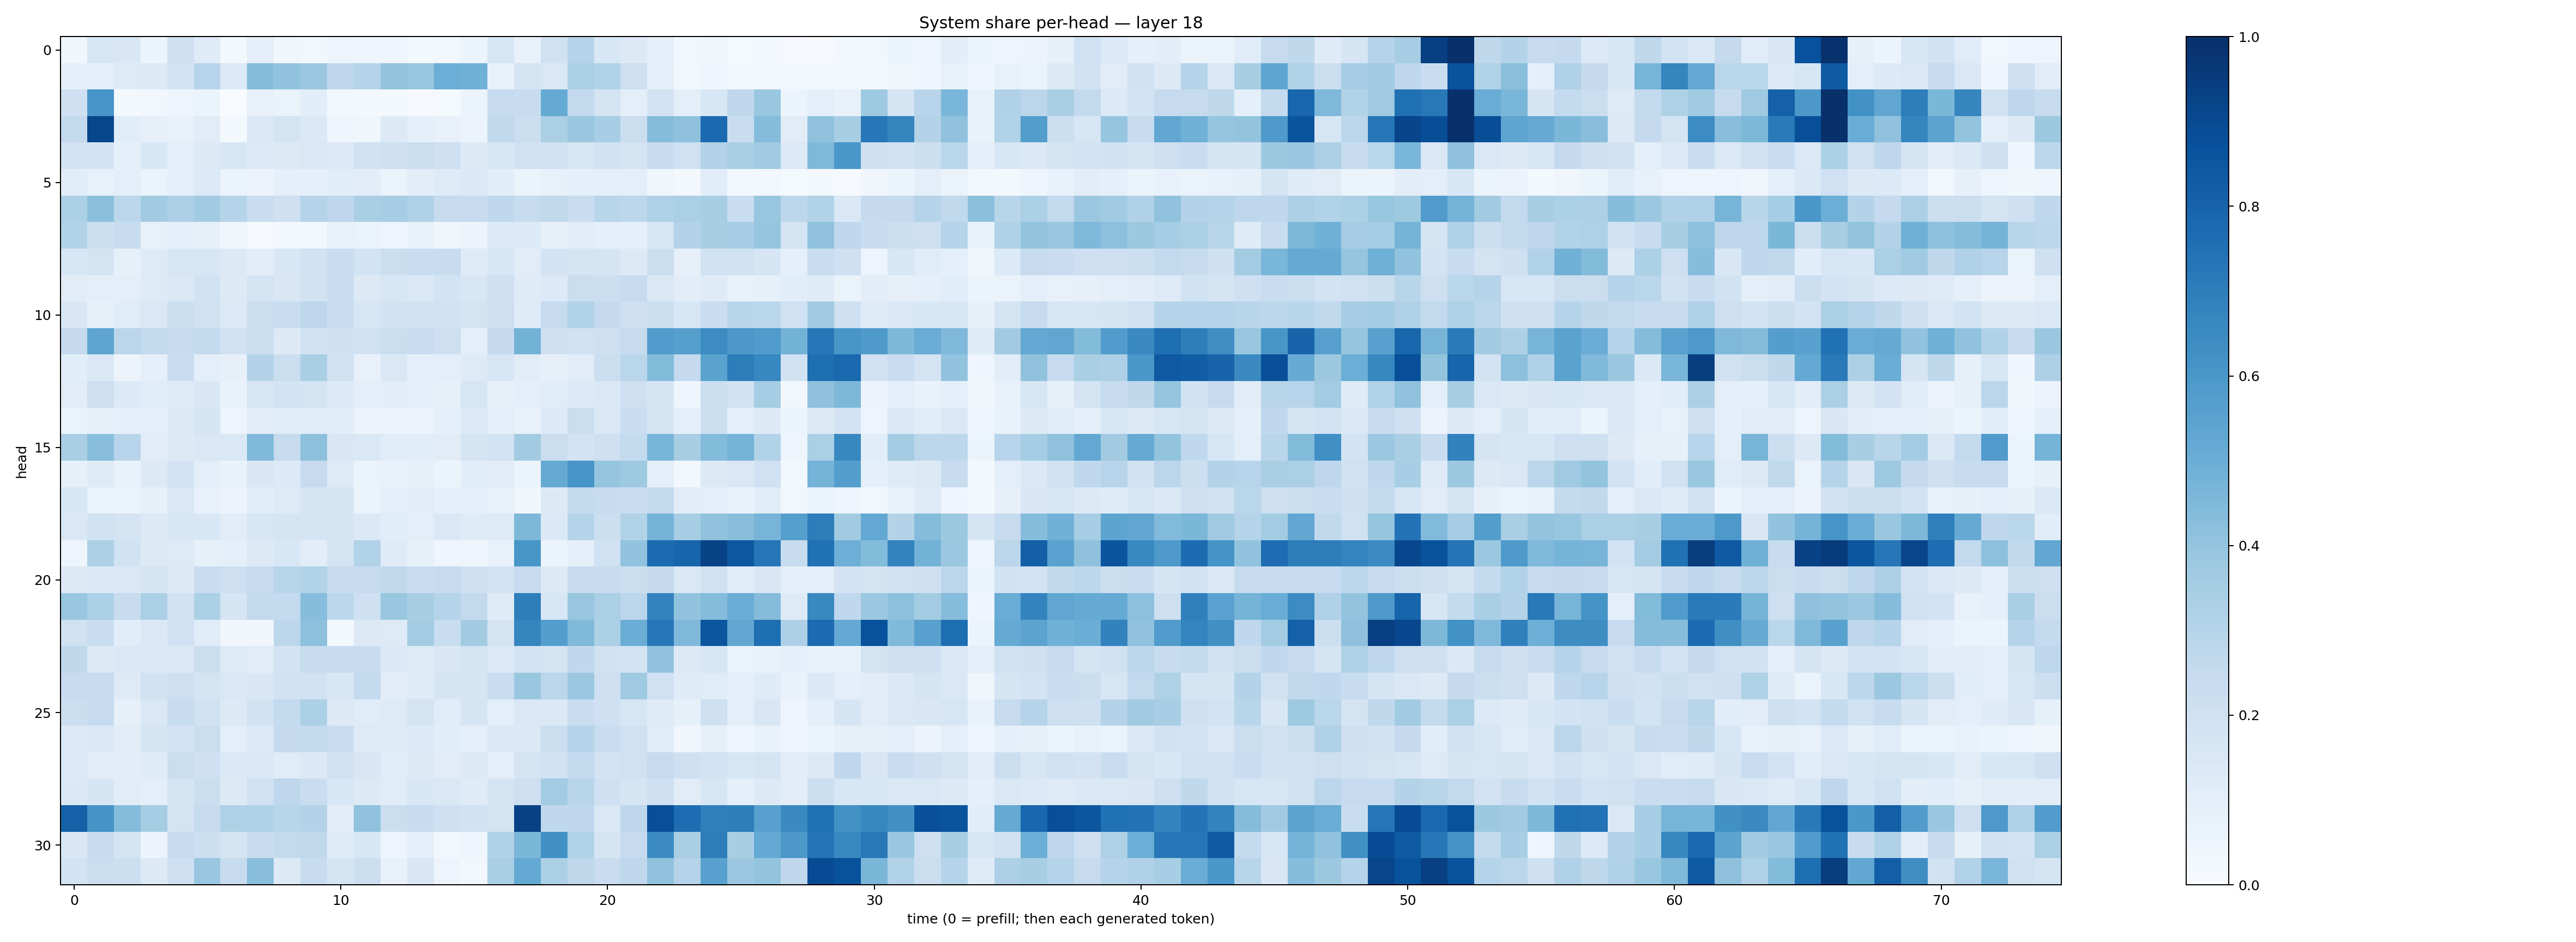

The file beside this chart, header and first rows:
0.03515407, 0.16319923, 0.15183324, 0.052276183, 0.20636217, 0.119469084, 0.022804428, 0.09025273, 0.03774524, 0.025530428, 0.049754586, 0.043064345, 0.04589212, 0.021646565, 0.028112935, 0.06141082, 0.1593137, 0.07808722, 0.20289516, 0.29712757, 0.15593512, 0.13144195, 0.09146107, 0.028348101
0.08797, 0.09112, 0.1233, 0.1277, 0.1802, 0.2957, 0.1357, 0.4324, 0.4045, 0.3795, 0.2739, 0.2984, 0.3997, 0.3943, 0.4988, 0.4866, 0.07167, 0.1739, 0.1446, 0.3319, 0.3161, 0.2122, 0.09434, 0.03067
0.2085, 0.608, 0.02075, 0.03121, 0.05066, 0.05303, 0.003298, 0.07701, 0.06382, 0.1071, 0.02603, 0.0231, 0.02238, 0.00813, 0.01433, 0.05313, 0.2477, 0.2352, 0.5157, 0.2608, 0.174, 0.09916, 0.1814, 0.09914
0.2611, 0.9141, 0.1156, 0.07837, 0.07311, 0.1111, 0.01912, 0.1468, 0.1725, 0.1386, 0.03981, 0.03886, 0.1295, 0.08917, 0.07654, 0.05573, 0.2652, 0.2198, 0.3347, 0.3843, 0.346, 0.219, 0.4358, 0.4126
0.1817, 0.1826, 0.08799, 0.1526, 0.09399, 0.132, 0.1567, 0.1337, 0.1314, 0.1408, 0.1355, 0.1903, 0.2107, 0.2242, 0.2098, 0.1318, 0.1546, 0.1969, 0.1963, 0.1621, 0.1902, 0.1727, 0.2346, 0.2004
0.1074, 0.07692, 0.09489, 0.0658, 0.0978, 0.1339, 0.06221, 0.05661, 0.08723, 0.08601, 0.1066, 0.1033, 0.06413, 0.1028, 0.1217, 0.1401, 0.1077, 0.06143, 0.07033, 0.09137, 0.08775, 0.09625, 0.03783, 0.02309
0.3283, 0.4195, 0.2788, 0.3598, 0.3257, 0.3666, 0.2978, 0.2299, 0.2072, 0.3036, 0.2738, 0.3378, 0.349, 0.3181, 0.2439, 0.2497, 0.2675, 0.2404, 0.2618, 0.2285, 0.2918, 0.2779, 0.3239, 0.3333
0.3122, 0.2163, 0.2349, 0.07802, 0.09165, 0.08155, 0.03219, 0.009607, 0.02789, 0.02654, 0.07541, 0.06625, 0.05055, 0.07619, 0.03547, 0.05498, 0.1333, 0.1358, 0.08007, 0.1046, 0.08998, 0.08681, 0.1637, 0.3057
0.1606, 0.1765, 0.08263, 0.1249, 0.1621, 0.1616, 0.1284, 0.1051, 0.1526, 0.1934, 0.2329, 0.186, 0.2231, 0.2331, 0.2365, 0.1178, 0.1538, 0.1124, 0.181, 0.1645, 0.1707, 0.1319, 0.2241, 0.08141
0.1119, 0.09527, 0.09456, 0.1228, 0.1477, 0.1929, 0.1257, 0.1777, 0.149, 0.194, 0.2296, 0.1315, 0.1567, 0.1474, 0.186, 0.154, 0.2105, 0.1196, 0.136, 0.2214, 0.2164, 0.2472, 0.1418, 0.1042
0.1491, 0.08578, 0.1151, 0.1449, 0.2264, 0.199, 0.1336, 0.2159, 0.2289, 0.2769, 0.2325, 0.1569, 0.1948, 0.1938, 0.1898, 0.1767, 0.2138, 0.12, 0.2463, 0.3136, 0.2511, 0.2109, 0.2201, 0.1591
0.2537, 0.5366, 0.2823, 0.255, 0.2489, 0.2561, 0.1944, 0.219, 0.129, 0.1951, 0.2065, 0.1993, 0.2232, 0.2284, 0.2135, 0.09573, 0.2516, 0.4797, 0.2105, 0.2015, 0.2146, 0.2435, 0.5773, 0.563
0.1085, 0.1449, 0.05713, 0.08844, 0.2269, 0.09848, 0.08069, 0.3083, 0.2232, 0.3374, 0.1957, 0.0776, 0.1421, 0.0925, 0.09896, 0.1228, 0.1567, 0.1126, 0.07832, 0.1098, 0.2224, 0.288, 0.4393, 0.252
0.1112, 0.2145, 0.1338, 0.1137, 0.1216, 0.1504, 0.06863, 0.1575, 0.1837, 0.1779, 0.1343, 0.09423, 0.1029, 0.08691, 0.07964, 0.1614, 0.0798, 0.09817, 0.1137, 0.1346, 0.1484, 0.2094, 0.1666, 0.04643
0.06446, 0.0839, 0.08708, 0.0945, 0.1257, 0.1647, 0.05019, 0.1122, 0.116, 0.1142, 0.1079, 0.05657, 0.05739, 0.05781, 0.09328, 0.1356, 0.09455, 0.07319, 0.1334, 0.2212, 0.1446, 0.2297, 0.1665, 0.0998
0.3375, 0.4273, 0.2936, 0.1116, 0.1323, 0.1483, 0.148, 0.446, 0.2426, 0.4163, 0.1503, 0.1468, 0.114, 0.1084, 0.1127, 0.1668, 0.1853, 0.3628, 0.2259, 0.1811, 0.2085, 0.2564, 0.4666, 0.3415
0.08442, 0.118, 0.06726, 0.1257, 0.1819, 0.09831, 0.07007, 0.1496, 0.1361, 0.2424, 0.122, 0.06256, 0.06715, 0.0855, 0.05405, 0.1057, 0.1106, 0.05419, 0.5152, 0.6063, 0.3971, 0.373, 0.09741, 0.02798
0.1539, 0.06536, 0.05266, 0.0837, 0.1434, 0.07046, 0.05477, 0.108, 0.1242, 0.1796, 0.1689, 0.06049, 0.0952, 0.1115, 0.08979, 0.08726, 0.07463, 0.03806, 0.1305, 0.2577, 0.2383, 0.2332, 0.2545, 0.1042
0.1441, 0.1881, 0.1733, 0.1326, 0.1537, 0.1535, 0.1127, 0.1527, 0.1715, 0.1687, 0.171, 0.1383, 0.1074, 0.09883, 0.1467, 0.1201, 0.1236, 0.4544, 0.1405, 0.3019, 0.2171, 0.3142, 0.4758, 0.3465
0.05043, 0.3274, 0.1933, 0.1315, 0.1228, 0.08546, 0.0872, 0.1322, 0.1531, 0.102, 0.1782, 0.3103, 0.1181, 0.08544, 0.03969, 0.04164, 0.07117, 0.6021, 0.05292, 0.08618, 0.202, 0.4043, 0.7699, 0.7957
0.1288, 0.139, 0.1424, 0.1641, 0.1266, 0.2297, 0.2143, 0.2483, 0.2926, 0.3152, 0.2474, 0.2495, 0.2638, 0.2269, 0.2471, 0.2091, 0.1832, 0.247, 0.1298, 0.2426, 0.2352, 0.225, 0.251, 0.1415
0.3871, 0.3296, 0.2357, 0.3333, 0.1901, 0.3296, 0.1659, 0.258, 0.2576, 0.4318, 0.2797, 0.2035, 0.3883, 0.3425, 0.2991, 0.2616, 0.119, 0.6966, 0.1531, 0.3896, 0.3327, 0.2837, 0.6778, 0.4032
0.199, 0.2314, 0.1056, 0.1426, 0.2029, 0.116, 0.0328, 0.03461, 0.2798, 0.4172, 0.02139, 0.1324, 0.1248, 0.3565, 0.234, 0.36, 0.1757, 0.6696, 0.5679, 0.4463, 0.3282, 0.5017, 0.7262, 0.4516
0.2733, 0.1283, 0.1459, 0.139, 0.1438, 0.2246, 0.1238, 0.1117, 0.18, 0.2367, 0.2476, 0.2356, 0.1376, 0.121, 0.1498, 0.1758, 0.1333, 0.1814, 0.1732, 0.2665, 0.1915, 0.1857, 0.4033, 0.1308
0.2387, 0.2419, 0.1235, 0.1916, 0.2135, 0.1729, 0.1439, 0.1485, 0.1885, 0.192, 0.155, 0.2546, 0.1044, 0.1186, 0.1673, 0.1673, 0.2328, 0.383, 0.2824, 0.3802, 0.2045, 0.3685, 0.2012, 0.119
0.2217, 0.2496, 0.0804, 0.1421, 0.2392, 0.1986, 0.1307, 0.1928, 0.2564, 0.33, 0.1287, 0.1148, 0.1246, 0.1788, 0.1165, 0.1648, 0.1, 0.1451, 0.139, 0.2295, 0.2033, 0.1615, 0.1199, 0.08332
0.1347, 0.145, 0.1019, 0.1645, 0.1827, 0.2243, 0.09497, 0.1348, 0.2532, 0.2558, 0.2278, 0.1232, 0.1182, 0.1336, 0.1063, 0.09249, 0.1399, 0.1397, 0.226, 0.3009, 0.2338, 0.2022, 0.1133, 0.03166
0.1348, 0.1128, 0.1022, 0.1203, 0.2234, 0.2058, 0.1391, 0.1407, 0.1137, 0.1385, 0.1989, 0.1518, 0.1077, 0.1271, 0.1108, 0.1327, 0.09843, 0.1757, 0.1929, 0.255, 0.1827, 0.2026, 0.2461, 0.2087
0.1381, 0.1664, 0.112, 0.09973, 0.1788, 0.2246, 0.1286, 0.1933, 0.2759, 0.229, 0.1543, 0.1308, 0.1135, 0.1549, 0.1415, 0.1197, 0.1748, 0.2114, 0.3584, 0.2929, 0.2098, 0.1644, 0.208, 0.1108
0.8087, 0.6157, 0.4364, 0.3534, 0.1742, 0.2454, 0.3229, 0.3194, 0.291, 0.3079, 0.1035, 0.4093, 0.2203, 0.2399, 0.2082, 0.1952, 0.1758, 0.933, 0.2691, 0.2691, 0.1475, 0.2772, 0.8825, 0.7639
0.1485, 0.2368, 0.1774, 0.0574, 0.2346, 0.2173, 0.1742, 0.2383, 0.2598, 0.2631, 0.1205, 0.1546, 0.04845, 0.087, 0.0263, 0.04428, 0.3172, 0.4571, 0.6279, 0.3101, 0.1703, 0.2427, 0.6491, 0.3382
0.1807, 0.2211, 0.2168, 0.1311, 0.2088, 0.3881, 0.2394, 0.4285, 0.1288, 0.2377, 0.165, 0.2165, 0.0758, 0.1485, 0.04776, 0.02913, 0.3394, 0.5205, 0.3291, 0.2712, 0.2271, 0.2659, 0.4067, 0.3031
